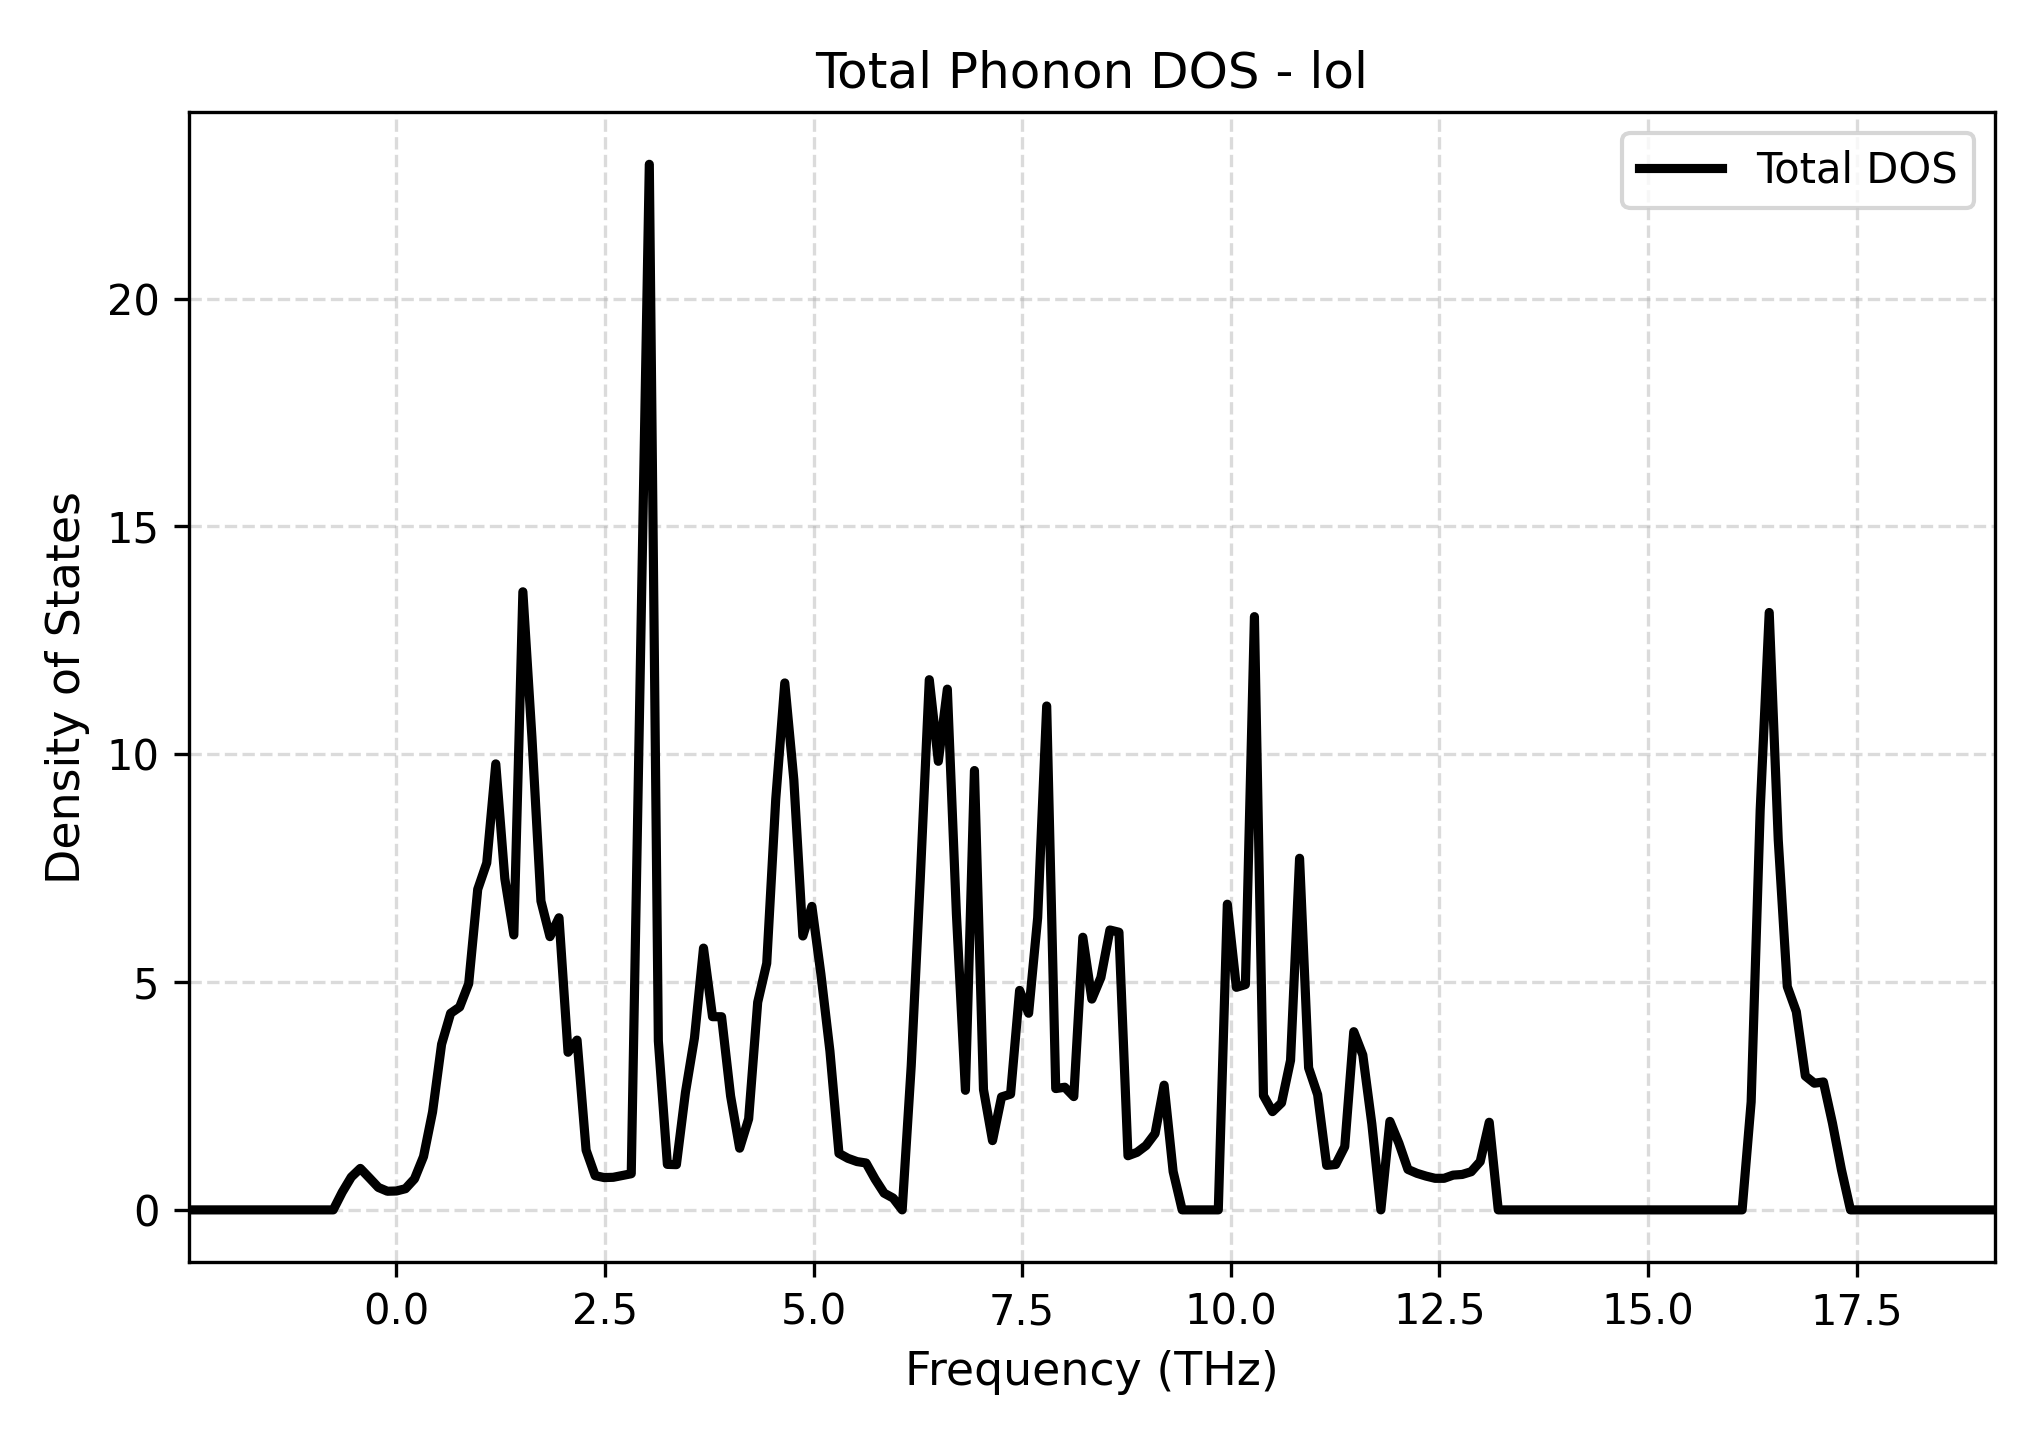

Data behind this chart, as committed beside it:
Frequency_THz, Total_DOS
-2.489, 0.0
-2.38, 0.0
-2.272, 0.0
-2.164, 0.0
-2.056, 0.0
-1.947, 0.0
-1.839, 0.0
-1.731, 0.0
-1.623, 0.0
-1.514, 0.0
-1.406, 0.0
-1.298, 0.0
-1.19, 0.0
-1.081, 0.0
-0.9732, 0.0
-0.865, 0.0
-0.7568, 0.0
-0.6485, 0.3891
-0.5403, 0.7198
-0.4321, 0.91
-0.3238, 0.7032
-0.2156, 0.4928
-0.1073, 0.4092
0.0008909, 0.4146
0.1091, 0.465
0.2174, 0.6809
0.3256, 1.171
0.4338, 2.149
0.5421, 3.635
0.6503, 4.314
0.7585, 4.452
0.8668, 4.964
0.975, 7.035
1.083, 7.614
1.191, 9.788
1.3, 7.272
1.408, 6.034
1.516, 13.57
1.624, 10.38
1.733, 6.779
1.841, 5.997
1.949, 6.411
2.057, 3.459
2.166, 3.726
2.274, 1.312
2.382, 0.7519
2.49, 0.709
2.599, 0.7151
2.707, 0.7542
2.815, 0.7931
2.923, 11.81
3.031, 22.95
3.14, 3.706
3.248, 0.9985
3.356, 0.9928
3.464, 2.577
3.573, 3.774
3.681, 5.745
3.789, 4.24
3.897, 4.239
... 141 more rows
